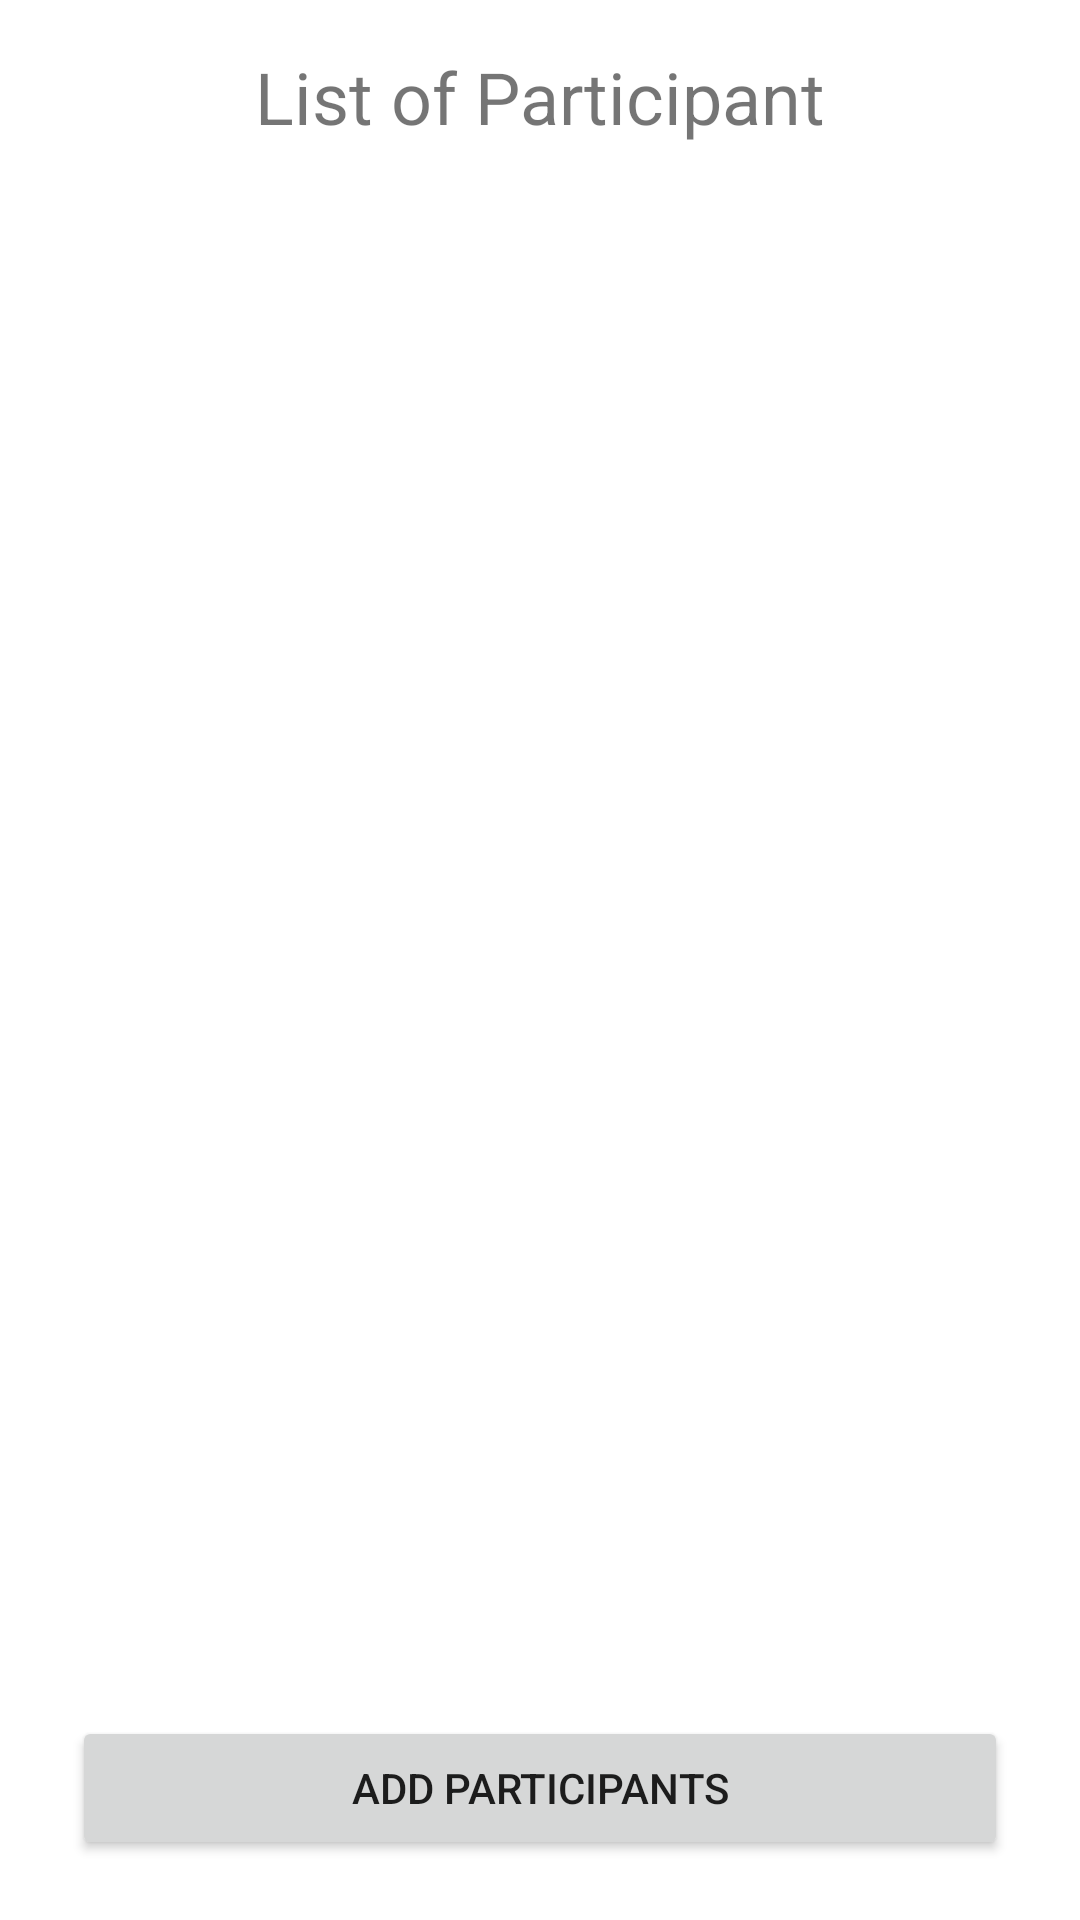

This screen was rendered from an Android layout file. Write that file and the resources it references.
<!-- AndroidManifest.xml: application theme Theme.EnamAppPractice -->
<!-- res/layout/activity_view_participant.xml -->
<?xml version="1.0" encoding="utf-8"?>
<androidx.constraintlayout.widget.ConstraintLayout xmlns:android="http://schemas.android.com/apk/res/android"
    android:layout_width="match_parent"
    android:layout_height="match_parent"
    xmlns:tools="http://schemas.android.com/tools"
    xmlns:app="http://schemas.android.com/apk/res-auto"
    android:padding="16dp">

    <TextView
        android:id="@+id/tv_list"
        android:layout_width="wrap_content"
        android:layout_height="wrap_content"
        android:text="List of Participant"
        android:textSize="24sp"
        app:layout_constraintEnd_toEndOf="parent"
        app:layout_constraintStart_toStartOf="parent"
        app:layout_constraintTop_toTopOf="parent" />

    <androidx.recyclerview.widget.RecyclerView
        android:id="@+id/rvParticipants"
        android:layout_width="337dp"
        android:layout_height="576dp"
        android:layout_marginTop="10dp"
        android:layout_marginBottom="10dp"
        app:layout_constraintBottom_toTopOf="@+id/idBtnAddNewParticipant"
        app:layout_constraintEnd_toEndOf="parent"
        app:layout_constraintStart_toStartOf="parent"
        app:layout_constraintTop_toBottomOf="@+id/tv_list"

        />


    <Button
        android:id="@+id/idBtnAddNewParticipant"
        android:layout_width="0dp"
        android:layout_height="wrap_content"
        android:layout_marginStart="8dp"
        android:layout_marginEnd="8dp"
        android:layout_marginBottom="4dp"
        android:text="Add Participants"
        app:layout_constraintBottom_toBottomOf="parent"
        app:layout_constraintEnd_toEndOf="parent"
        app:layout_constraintHorizontal_bias="0.0"
        app:layout_constraintStart_toStartOf="parent" />

</androidx.constraintlayout.widget.ConstraintLayout>
<!-- resources referenced by this layout -->
<resources>
  <style name="Theme.EnamAppPractice" parent="Theme.MaterialComponents.DayNight.DarkActionBar">
          
          <item name="colorPrimary">@color/purple_500</item>
          <item name="colorPrimaryVariant">@color/purple_700</item>
          <item name="colorOnPrimary">@color/white</item>
          
          <item name="colorSecondary">@color/teal_200</item>
          <item name="colorSecondaryVariant">@color/teal_700</item>
          <item name="colorOnSecondary">@color/black</item>
          
          <item name="android:statusBarColor">?attr/colorPrimaryVariant</item>
          
      </style>
  <!-- not gathered from this repository: default colours our renderer supplied (Android Studio template values) -->
  <color name="purple_500">#FF6200EE</color>
  <color name="purple_700">#FF3700B3</color>
  <color name="teal_200">#FF03DAC5</color>
  <color name="teal_700">#FF018786</color>
  <color name="black">#FF000000</color>
  <color name="white">#FFFFFFFF</color>
</resources>
